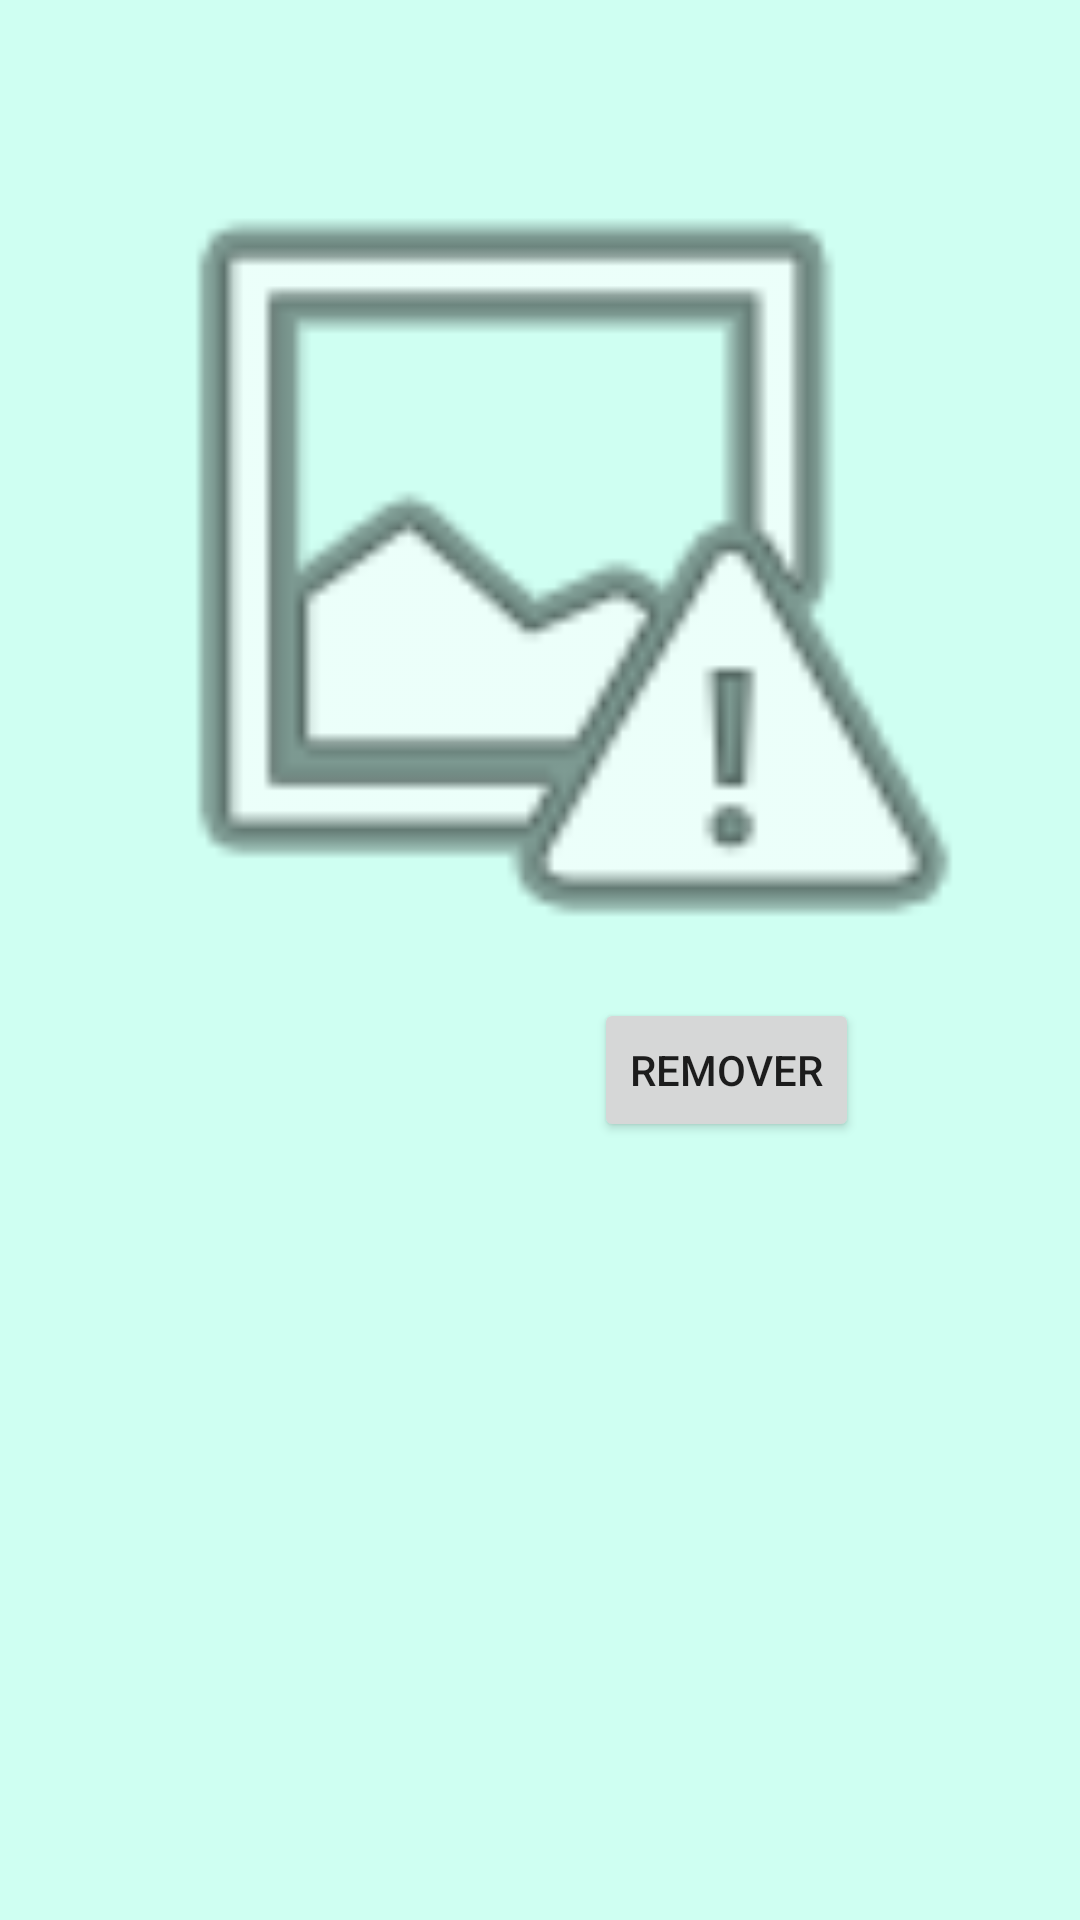

Layout XML and referenced resources for this Android screen:
<!-- AndroidManifest.xml: application theme Theme.CM07Project -->
<!-- res/layout/fragment_item_details.xml -->
<?xml version="1.0" encoding="utf-8"?>
<androidx.constraintlayout.widget.ConstraintLayout xmlns:android="http://schemas.android.com/apk/res/android"
    xmlns:app="http://schemas.android.com/apk/res-auto"
    xmlns:tools="http://schemas.android.com/tools"
    android:layout_width="match_parent"
    android:layout_height="match_parent"
    android:background="@color/greenblue"
    tools:context=".ItemDetailsFragment">


    <TextView
        android:id="@+id/titlevalue"
        android:layout_width="0dp"
        android:layout_height="wrap_content"
        android:layout_marginStart="32dp"
        android:layout_marginTop="376dp"
        android:layout_marginEnd="74dp"
        android:textColor="@color/black"
        android:textSize="20sp"
        app:layout_constraintEnd_toStartOf="@+id/button"
        app:layout_constraintStart_toStartOf="parent"
        app:layout_constraintTop_toTopOf="parent" />

    <TextView
        android:id="@+id/usernamevalue"
        android:layout_width="150dp"
        android:layout_height="30dp"
        android:layout_marginTop="16dp"
        android:textColor="@color/teal_700"
        app:layout_constraintStart_toStartOf="@+id/titlevalue"
        app:layout_constraintTop_toBottomOf="@+id/titlevalue" />

    <TextView
        android:id="@+id/descvalue"
        android:layout_width="347dp"
        android:layout_height="wrap_content"
        android:layout_marginTop="20dp"
        app:layout_constraintStart_toStartOf="@+id/usernamevalue"
        app:layout_constraintTop_toBottomOf="@+id/usernamevalue" />

    <TextView
        android:id="@+id/categoryvalue"
        android:layout_width="140dp"
        android:layout_height="32dp"
        android:layout_marginTop="28dp"
        app:layout_constraintStart_toStartOf="@+id/descvalue"
        app:layout_constraintTop_toBottomOf="@+id/descvalue" />

    <TextView
        android:id="@+id/quantvalue"
        android:layout_width="140dp"
        android:layout_height="32dp"
        android:layout_marginTop="28dp"
        app:layout_constraintEnd_toEndOf="@+id/descvalue"
        app:layout_constraintTop_toBottomOf="@+id/descvalue" />

    <ImageView
        android:id="@+id/imageView"
        android:layout_width="340dp"
        android:layout_height="311dp"
        android:layout_marginTop="32dp"
        android:src="@android:drawable/ic_menu_report_image"
        app:layout_constraintEnd_toEndOf="parent"
        app:layout_constraintHorizontal_bias="0.492"
        app:layout_constraintStart_toStartOf="parent"
        app:layout_constraintTop_toTopOf="parent" />

    <Button
        android:id="@+id/remove_button"
        android:layout_width="wrap_content"
        android:layout_height="wrap_content"
        android:layout_marginEnd="61dp"
        android:text="Remover"
        app:layout_constraintBottom_toBottomOf="parent"
        app:layout_constraintEnd_toEndOf="parent"
        app:layout_constraintHorizontal_bias="0.93"
        app:layout_constraintStart_toEndOf="@+id/titlevalue"
        app:layout_constraintTop_toTopOf="parent"
        app:layout_constraintVertical_bias="0.562" />


</androidx.constraintlayout.widget.ConstraintLayout>
<!-- resources referenced by this layout -->
<resources>
  <color name="black">#FF000000</color>
  <color name="greenblue">#cffff2</color>
  <color name="teal_700">#FF018786</color>
  <style name="Theme.CM07Project" parent="Theme.MaterialComponents.DayNight.NoActionBar">
          
          <item name="colorPrimary">@color/teal_700</item>
          <item name="colorPrimaryVariant">@color/greendark</item>
          <item name="colorOnPrimary">@color/white</item>
          
          <item name="colorSecondary">@color/teal_200</item>
          <item name="colorSecondaryVariant">@color/teal_700</item>
          <item name="colorOnSecondary">@color/black</item>
          
          <item name="android:statusBarColor" tools:targetApi="l">?attr/colorPrimaryVariant</item>
          
      </style>
  <color name="greendark">#00523b</color>
  <color name="white">#FFFFFFFF</color>
  <color name="teal_200">#FF03DAC5</color>
</resources>
